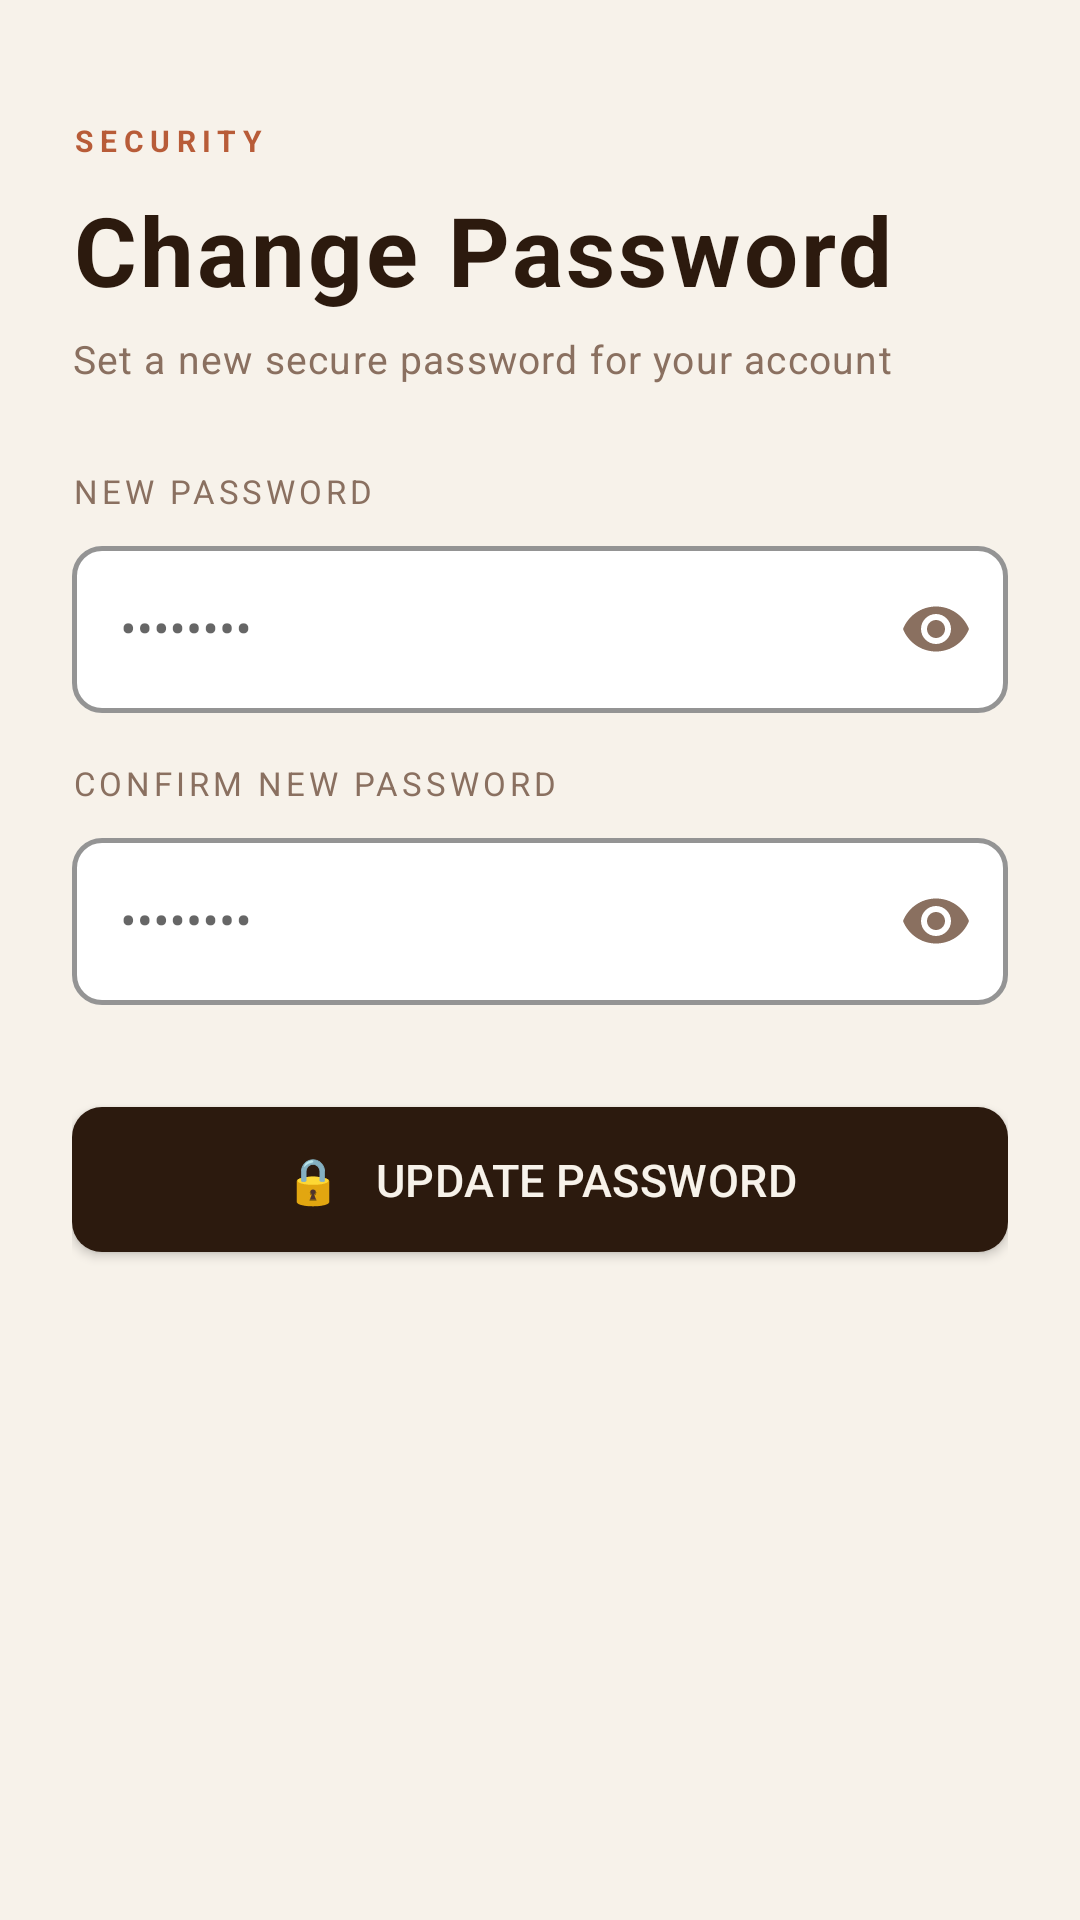

Write the Android layout XML for this screen, with the resource values it uses.
<!-- AndroidManifest.xml: application theme Theme.AratKain -->
<!-- res/layout/activity_changepassword.xml -->
<?xml version="1.0" encoding="utf-8"?>
<ScrollView xmlns:android="http://schemas.android.com/apk/res/android"
    xmlns:app="http://schemas.android.com/apk/res-auto"
    android:layout_width="match_parent"
    android:layout_height="match_parent"
    android:background="@color/cream"
    android:fillViewport="true">

    <LinearLayout android:layout_width="match_parent" android:layout_height="wrap_content"
        android:orientation="vertical" android:padding="24dp">

        <TextView android:layout_width="wrap_content" android:layout_height="wrap_content"
            android:text="SECURITY"
            style="@style/TextAppearance.AratKain.Eyebrow"
            android:layout_marginTop="16dp" android:layout_marginBottom="8dp" />

        <TextView android:layout_width="wrap_content" android:layout_height="wrap_content"
            android:text="Change Password"
            style="@style/TextAppearance.AratKain.Title" android:layout_marginBottom="6dp" />

        <TextView android:layout_width="wrap_content" android:layout_height="wrap_content"
            android:text="Set a new secure password for your account"
            style="@style/TextAppearance.AratKain.Subtitle" android:layout_marginBottom="28dp" />

        
        <LinearLayout android:id="@+id/layoutSuccess"
            android:layout_width="match_parent" android:layout_height="wrap_content"
            android:orientation="horizontal" android:background="@drawable/bg_success_banner"
            android:padding="12dp" android:gravity="center_vertical"
            android:layout_marginBottom="16dp" android:visibility="gone">
            <TextView android:layout_width="wrap_content" android:layout_height="wrap_content"
                android:text="✓ " android:textColor="@color/success" android:textSize="13sp" />
            <TextView android:id="@+id/tvSuccess" android:layout_width="0dp"
                android:layout_height="wrap_content" android:layout_weight="1"
                android:textColor="@color/success" android:textSize="13sp" />
        </LinearLayout>

        
        <LinearLayout android:id="@+id/layoutError"
            android:layout_width="match_parent" android:layout_height="wrap_content"
            android:orientation="horizontal" android:background="@drawable/bg_error_banner"
            android:padding="12dp" android:gravity="center_vertical"
            android:layout_marginBottom="16dp" android:visibility="gone">
            <TextView android:layout_width="wrap_content" android:layout_height="wrap_content"
                android:text="⚠ " android:textColor="@color/error" android:textSize="13sp" />
            <TextView android:id="@+id/tvError" android:layout_width="0dp"
                android:layout_height="wrap_content" android:layout_weight="1"
                android:textColor="@color/error" android:textSize="13sp" />
        </LinearLayout>

        <TextView android:layout_width="wrap_content" android:layout_height="wrap_content"
            android:text="NEW PASSWORD" style="@style/TextAppearance.AratKain.Hint"
            android:layout_marginBottom="6dp" />
        <com.google.android.material.textfield.TextInputLayout
            android:id="@+id/tilNewPassword" style="@style/Widget.AratKain.TextInput"
            android:layout_width="match_parent" android:layout_height="wrap_content"
            app:passwordToggleEnabled="true" app:passwordToggleTint="@color/muted"
            android:layout_marginBottom="16dp">
            <com.google.android.material.textfield.TextInputEditText
                android:id="@+id/etNewPassword" android:layout_width="match_parent"
                android:layout_height="wrap_content" android:inputType="textPassword"
                android:hint="••••••••" android:textColorHint="@color/placeholder" />
        </com.google.android.material.textfield.TextInputLayout>

        <TextView android:layout_width="wrap_content" android:layout_height="wrap_content"
            android:text="CONFIRM NEW PASSWORD" style="@style/TextAppearance.AratKain.Hint"
            android:layout_marginBottom="6dp" />
        <com.google.android.material.textfield.TextInputLayout
            android:id="@+id/tilConfirmPassword" style="@style/Widget.AratKain.TextInput"
            android:layout_width="match_parent" android:layout_height="wrap_content"
            app:passwordToggleEnabled="true" app:passwordToggleTint="@color/muted"
            android:layout_marginBottom="28dp">
            <com.google.android.material.textfield.TextInputEditText
                android:id="@+id/etConfirmPassword" android:layout_width="match_parent"
                android:layout_height="wrap_content" android:inputType="textPassword"
                android:hint="••••••••" android:textColorHint="@color/placeholder" />
        </com.google.android.material.textfield.TextInputLayout>

        <ProgressBar android:id="@+id/progressBar"
            android:layout_width="wrap_content" android:layout_height="wrap_content"
            android:layout_gravity="center_horizontal" android:visibility="gone"
            android:indeterminateTint="@color/accent" android:layout_marginBottom="8dp" />

        <com.google.android.material.button.MaterialButton
            android:id="@+id/btnUpdate" style="@style/Widget.AratKain.Button"
            android:layout_width="match_parent" android:layout_height="wrap_content"
            android:text="🔒   Update Password" />

    </LinearLayout>
</ScrollView>
<!-- resources referenced by this layout -->
<resources>
  <color name="accent">#B85C38</color>
  <color name="cream">#F7F2EA</color>
  <color name="error">#C0392B</color>
  <color name="muted">#8A7060</color>
  <color name="placeholder">#C4B5A8</color>
  <color name="success">#27AE60</color>
  <!-- drawable bg_error_banner (drawable) -->
  <?xml version="1.0" encoding="utf-8"?>
  <shape xmlns:android="http://schemas.android.com/apk/res/android" android:shape="rectangle">
      <solid android:color="#FEF0EE"/>
      <stroke android:width="1.5dp" android:color="#F5C6BC"/>
      <corners android:radius="10dp"/>
  </shape>
  <!-- drawable bg_success_banner (drawable) -->
  <?xml version="1.0" encoding="utf-8"?>
  <shape xmlns:android="http://schemas.android.com/apk/res/android" android:shape="rectangle">
      <solid android:color="#EDFAF3"/>
      <stroke android:width="1.5dp" android:color="#A9DFBF"/>
      <corners android:radius="10dp"/>
  </shape>
  <style name="TextAppearance.AratKain.Eyebrow">
          <item name="android:textSize">10sp</item>
          <item name="android:textColor">@color/accent</item>
          <item name="android:letterSpacing">0.22</item>
          <item name="android:textAllCaps">true</item>
          <item name="android:textStyle">bold</item>
      </style>
  <style name="TextAppearance.AratKain.Hint" parent="TextAppearance.MaterialComponents.Caption">
          <item name="android:textColor">@color/muted</item>
          <item name="android:textSize">11sp</item>
          <item name="android:letterSpacing">0.12</item>
          <item name="android:textAllCaps">true</item>
      </style>
  <style name="TextAppearance.AratKain.Subtitle">
          <item name="android:textSize">13sp</item>
          <item name="android:textColor">@color/muted</item>
          <item name="android:fontFamily">sans-serif-light</item>
      </style>
  <style name="TextAppearance.AratKain.Title">
          <item name="android:textSize">32sp</item>
          <item name="android:textColor">@color/espresso</item>
          <item name="android:fontFamily">serif</item>
          <item name="android:textStyle">bold</item>
          <item name="android:lineSpacingExtra">2dp</item>
      </style>
  <style name="Widget.AratKain.Button" parent="Widget.MaterialComponents.Button">
          <item name="backgroundTint">@color/espresso</item>
          <item name="android:textColor">@color/cream</item>
          <item name="android:textSize">15sp</item>
          <item name="android:letterSpacing">0.01</item>
          <item name="android:paddingTop">14dp</item>
          <item name="android:paddingBottom">14dp</item>
          <item name="cornerRadius">10dp</item>
          <item name="android:fontFamily">sans-serif-medium</item>
          <item name="rippleColor">@color/espresso_dark</item>
      </style>
  <style name="Theme.AratKain" parent="Theme.MaterialComponents.DayNight.NoActionBar">
          <item name="colorPrimary">@color/espresso</item>
          <item name="colorPrimaryVariant">@color/espresso_dark</item>
          <item name="colorOnPrimary">@color/cream</item>
          <item name="colorSecondary">@color/accent</item>
          <item name="colorOnSecondary">@color/white</item>
          <item name="android:colorBackground">@color/cream</item>
          <item name="colorSurface">@color/white</item>
          <item name="android:statusBarColor">@color/espresso</item>
          <item name="android:navigationBarColor">@color/espresso</item>
          <item name="android:fontFamily">sans-serif</item>
      </style>
  <color name="espresso">#2C1A0E</color>
  <color name="espresso_dark">#3D2510</color>
  <color name="steam">#E8DDD0</color>
  <color name="white">#FFFFFF</color>
</resources>
